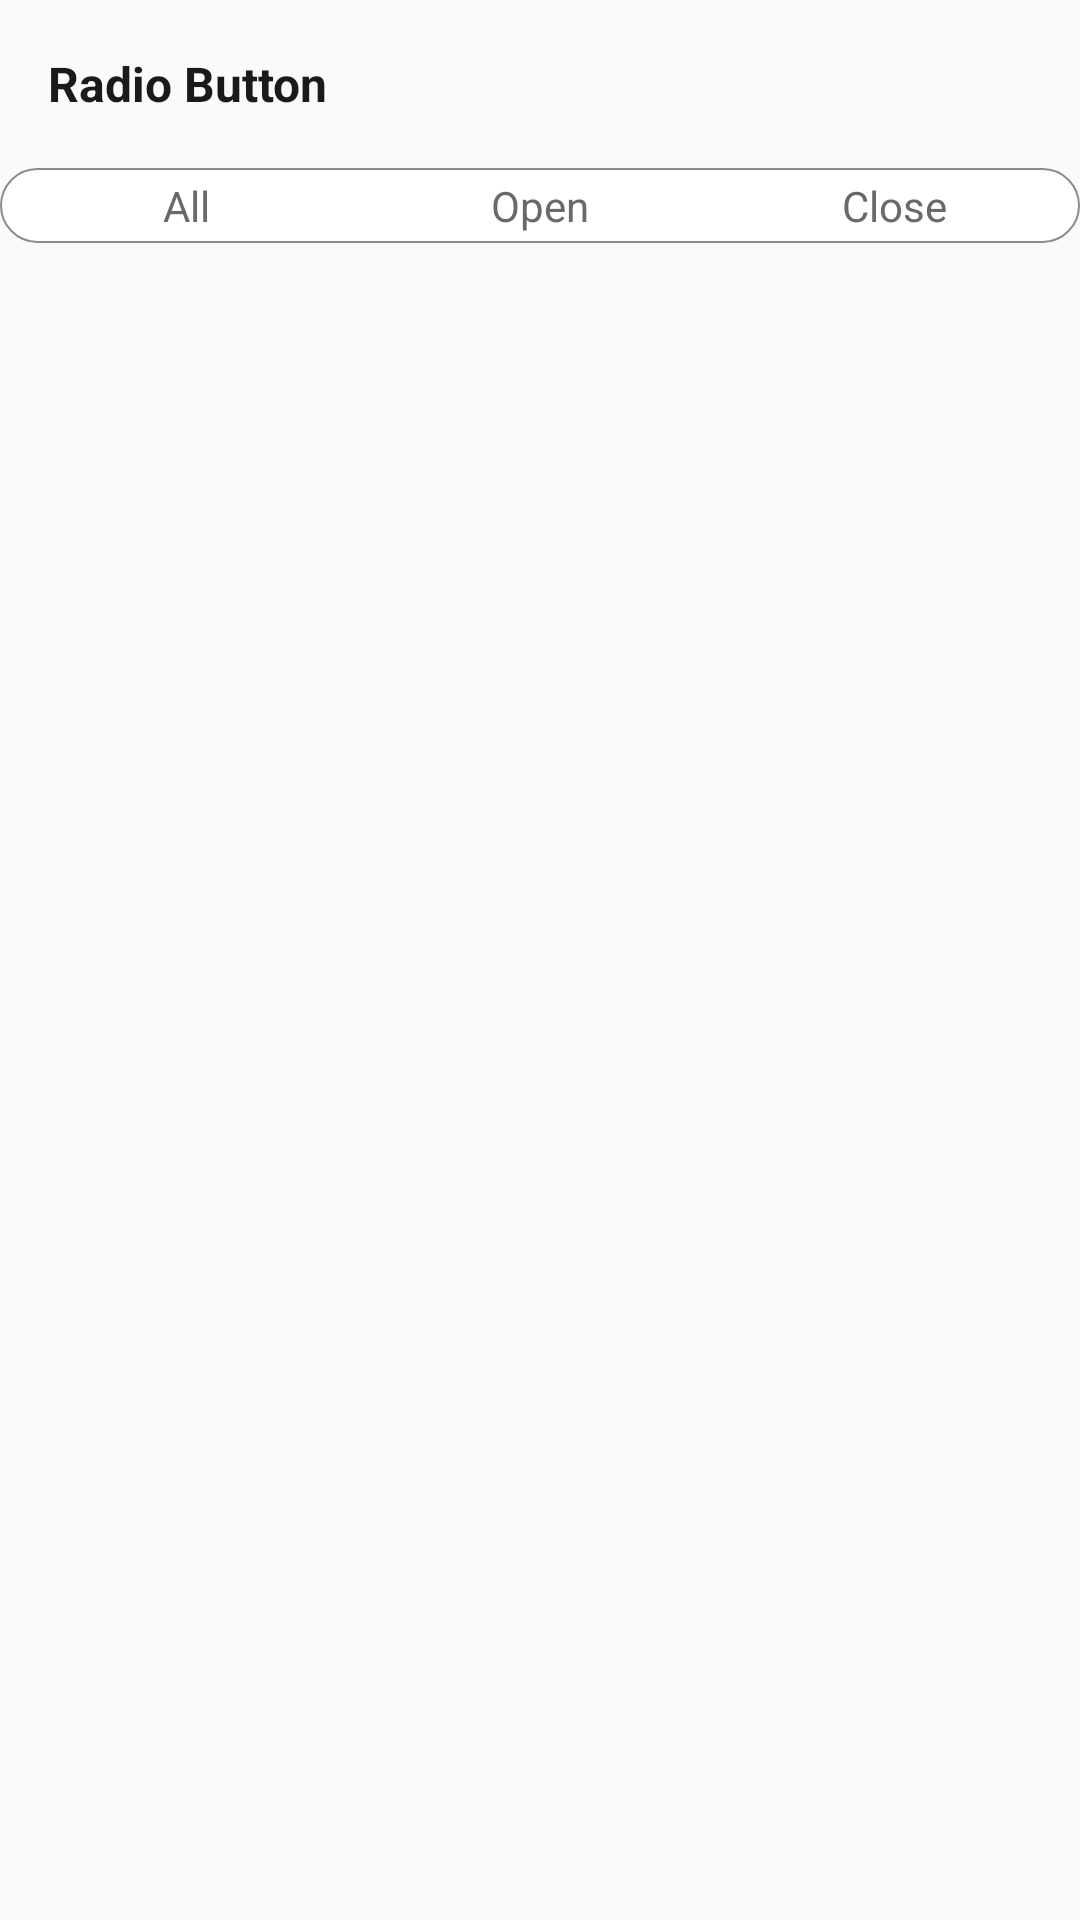

Write the Android layout XML for this screen, with the resource values it uses.
<!-- AndroidManifest.xml: application theme AppTheme -->
<!-- res/layout/fragment_custom_radio_button.xml -->
<RelativeLayout xmlns:android="http://schemas.android.com/apk/res/android"
    xmlns:tools="http://schemas.android.com/tools"
    android:layout_width="match_parent"
    android:layout_height="wrap_content"
    android:layout_margin="16dp"
    tools:context="com.example.farwa.customcomponents.Fragments.CustomRadioButtonFragment">

    <android.support.v7.widget.Toolbar
        android:id="@+id/toolbar"
        android:layout_width="match_parent"
        android:layout_height="56dp"
        >
            <TextView
                android:layout_width="wrap_content"
                android:layout_height="wrap_content"
                android:text="Radio Button"
                android:textSize="16sp"
                android:textStyle="bold"
                android:textColor="@color/colorHeading"/>

    </android.support.v7.widget.Toolbar>

    <RadioGroup
        android:layout_below="@id/toolbar"
        android:layout_width="match_parent"
        android:layout_height="wrap_content"
        android:orientation="horizontal"
        android:background="@drawable/radio_btn_bg"
        android:weightSum="3">

        <RadioButton
            android:id="@+id/radio0"
            android:layout_width="0dp"
            android:layout_height="wrap_content"
            android:layout_weight="1"
            android:background="@drawable/radio_btn_bg_selector"
            android:button="@null"
            android:checked="false"
            android:gravity="center"
            android:text="All"
            android:textColor="@drawable/radio_btn_text_color_selector" />

        <RadioButton
            android:layout_width="0dp"
            android:layout_height="wrap_content"
            android:layout_weight="1"
            android:background="@drawable/radio_btn_bg_selector"
            android:button="@null"
            android:gravity="center"
            android:text="Open"
            android:textColor="@drawable/radio_btn_text_color_selector" />

        <RadioButton
            android:layout_width="0dp"
            android:layout_height="wrap_content"
            android:layout_weight="1"
            android:background="@drawable/radio_btn_bg_selector"
            android:button="@null"
            android:gravity="center"
            android:text="Close"
            android:textColor="@drawable/radio_btn_text_color_selector" />

    </RadioGroup>

</RelativeLayout>
<!-- resources referenced by this layout -->
<resources>
  <color name="colorHeading">#1a1a1a</color>
  <!-- drawable radio_btn_bg (drawable) -->
  <?xml version="1.0" encoding="utf-8"?>
  <shape xmlns:android="http://schemas.android.com/apk/res/android" >
      <solid android:color="#ffffff" />
      <corners android:radius="30dp" />
      <padding
          android:bottom="3dp"
          android:left="3dp"
          android:right="3dp"
          android:top="3dp" />
      <stroke android:color="@color/textColor"  android:width="0.5dp"/>
  </shape>
  <!-- drawable radio_btn_text_color_selector (drawable) -->
  <?xml version="1.0" encoding="utf-8"?>
  <selector xmlns:android="http://schemas.android.com/apk/res/android">
      <item android:state_checked="true"
          android:color="@color/colorPrimary"/> 
      <item android:color="@color/text"/> 
  </selector>
  <style name="AppTheme" parent="Theme.AppCompat.Light.NoActionBar">
          
          <item name="colorPrimary">@color/colorPrimary</item>
          <item name="colorPrimaryDark">@color/colorPrimaryDark</item>
          <item name="colorAccent">@color/colorAccent</item>
      </style>
  <color name="textColor"> #8b8b8b</color>
  <color name="colorPrimary">#FFFFFF</color>
  <color name="text">#696969</color>
  <color name="colorPrimaryDark">#545A6A</color>
  <color name="colorAccent">#dd4834</color>
</resources>
